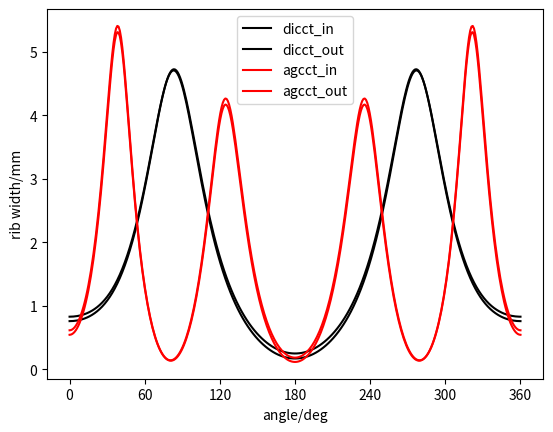

Source code (Python):
import math
import numpy as np
from matplotlib import pyplot as plt


MM = 0.001

def dicct_outer():

    R = 0.95
    r = 128*MM
    bend_angle = 67.5
    wind_number = 128
    tilt_angles = [30,80.988,94.383,91.650] # [106.654, 30,67.901,90.941]
    rib_width = 4*MM

    ######################################

    a = math.sqrt(R**2-r**2)
    eta = 0.5 * math.log((R + a) / (R - a))
    sheta = math.sinh(eta)
    cheta = math.cosh(eta)
    bend_r = bend_angle/180*math.pi
    phi0 = bend_r/wind_number
    tilt_rs = [ta/180*math.pi for ta in tilt_angles]


    def phi_ksi_fun(ksi):
        phi = phi0/2/math.pi*ksi
        for i in range(len(tilt_rs)):
            phi += (
                (1 / math.tan(tilt_rs[i]))
                / ((i + 1) * sheta)
                * math.sin((i + 1) * ksi)
            )
        return phi


    delta = 1e-6


    def phi_ksi_fun_diff(ksi):
        return (phi_ksi_fun(ksi+delta)-phi_ksi_fun(ksi))/delta


    # 博士论文定义的 k
    def k(ksi):
        return cheta - math.cos(ksi)


    def wind_distance(ksi):
        return a * phi0 * (1/k(ksi)) * ((
            ((sheta)**(-2)) + ((phi_ksi_fun_diff(ksi))**2)
        )**-0.5)


    # plot
    ksis = np.linspace(0, 2*math.pi, 360)
    wind_dis = [wind_distance(ksi)/MM-rib_width/MM for ksi in ksis]
    plt.plot(ksis/math.pi*180,wind_dis,'k-')
    plt.xticks(np.arange(0,360+60,60))


def dicct_inner():

    R = 0.95
    r = 113*MM
    bend_angle = 67.5
    wind_number = 128
    tilt_angles = [30,80.988,94.383,91.650] # [106.654, 30,67.901,90.941]
    rib_width = 4*MM

    ######################################

    a = math.sqrt(R**2-r**2)
    eta = 0.5 * math.log((R + a) / (R - a))
    sheta = math.sinh(eta)
    cheta = math.cosh(eta)
    bend_r = bend_angle/180*math.pi
    phi0 = bend_r/wind_number
    tilt_rs = [ta/180*math.pi for ta in tilt_angles]


    def phi_ksi_fun(ksi):
        phi = phi0/2/math.pi*ksi
        for i in range(len(tilt_rs)):
            phi += (
                (1 / math.tan(tilt_rs[i]))
                / ((i + 1) * sheta)
                * math.sin((i + 1) * ksi)
            )
        return phi


    delta = 1e-6


    def phi_ksi_fun_diff(ksi):
        return (phi_ksi_fun(ksi+delta)-phi_ksi_fun(ksi))/delta


    # 博士论文定义的 k
    def k(ksi):
        return cheta - math.cos(ksi)


    def wind_distance(ksi):
        return a * phi0 * (1/k(ksi)) * ((
            ((sheta)**(-2)) + ((phi_ksi_fun_diff(ksi))**2)
        )**-0.5)


    # plot
    ksis = np.linspace(0, 2*math.pi, 360)
    wind_dis = [wind_distance(ksi)/MM-rib_width/MM for ksi in ksis]
    plt.plot(ksis/math.pi*180,wind_dis,'k-')
    plt.xticks(np.arange(0,360+60,60))


def agcct_inner():

    R = 0.95
    r = 83*MM
    bend_angle = 67.5
    wind_number = 128
    tilt_angles = [106.654, 30,67.901,90.941]
    rib_width = 4*MM

    ######################################

    a = math.sqrt(R**2-r**2)
    eta = 0.5 * math.log((R + a) / (R - a))
    sheta = math.sinh(eta)
    cheta = math.cosh(eta)
    bend_r = bend_angle/180*math.pi
    phi0 = bend_r/wind_number
    tilt_rs = [ta/180*math.pi for ta in tilt_angles]


    def phi_ksi_fun(ksi):
        phi = phi0/2/math.pi*ksi
        for i in range(len(tilt_rs)):
            phi += (
                (1 / math.tan(tilt_rs[i]))
                / ((i + 1) * sheta)
                * math.sin((i + 1) * ksi)
            )
        return phi


    delta = 1e-6


    def phi_ksi_fun_diff(ksi):
        return (phi_ksi_fun(ksi+delta)-phi_ksi_fun(ksi))/delta


    # 博士论文定义的 k
    def k(ksi):
        return cheta - math.cos(ksi)


    def wind_distance(ksi):
        return a * phi0 * (1/k(ksi)) * ((
            ((sheta)**(-2)) + ((phi_ksi_fun_diff(ksi))**2)
        )**-0.5)


    # plot
    ksis = np.linspace(0, 2*math.pi, 360)
    wind_dis = [wind_distance(ksi)/MM-rib_width/MM for ksi in ksis]
    plt.plot(ksis/math.pi*180,wind_dis,'r-')
    plt.xticks(np.arange(0,360+60,60))

def agcct_outer():

    R = 0.95
    r = 98*MM
    bend_angle = 67.5
    wind_number = 128
    tilt_angles = [106.654, 30,67.901,90.941]
    rib_width = 4*MM

    ######################################

    a = math.sqrt(R**2-r**2)
    eta = 0.5 * math.log((R + a) / (R - a))
    sheta = math.sinh(eta)
    cheta = math.cosh(eta)
    bend_r = bend_angle/180*math.pi
    phi0 = bend_r/wind_number
    tilt_rs = [ta/180*math.pi for ta in tilt_angles]


    def phi_ksi_fun(ksi):
        phi = phi0/2/math.pi*ksi
        for i in range(len(tilt_rs)):
            phi += (
                (1 / math.tan(tilt_rs[i]))
                / ((i + 1) * sheta)
                * math.sin((i + 1) * ksi)
            )
        return phi


    delta = 1e-6


    def phi_ksi_fun_diff(ksi):
        return (phi_ksi_fun(ksi+delta)-phi_ksi_fun(ksi))/delta


    # 博士论文定义的 k
    def k(ksi):
        return cheta - math.cos(ksi)


    def wind_distance(ksi):
        return a * phi0 * (1/k(ksi)) * ((
            ((sheta)**(-2)) + ((phi_ksi_fun_diff(ksi))**2)
        )**-0.5)


    # plot
    ksis = np.linspace(0, 2*math.pi, 360)
    wind_dis = [wind_distance(ksi)/MM-rib_width/MM for ksi in ksis]
    plt.plot(ksis/math.pi*180,wind_dis,'r-')
    plt.xticks(np.arange(0,360+60,60))



dicct_inner()
dicct_outer()
agcct_inner()
agcct_outer()

plt.xlabel('angle/deg')
plt.ylabel('rib width/mm')
plt.legend(['dicct_in','dicct_out','agcct_in','agcct_out'])

plt.show()
